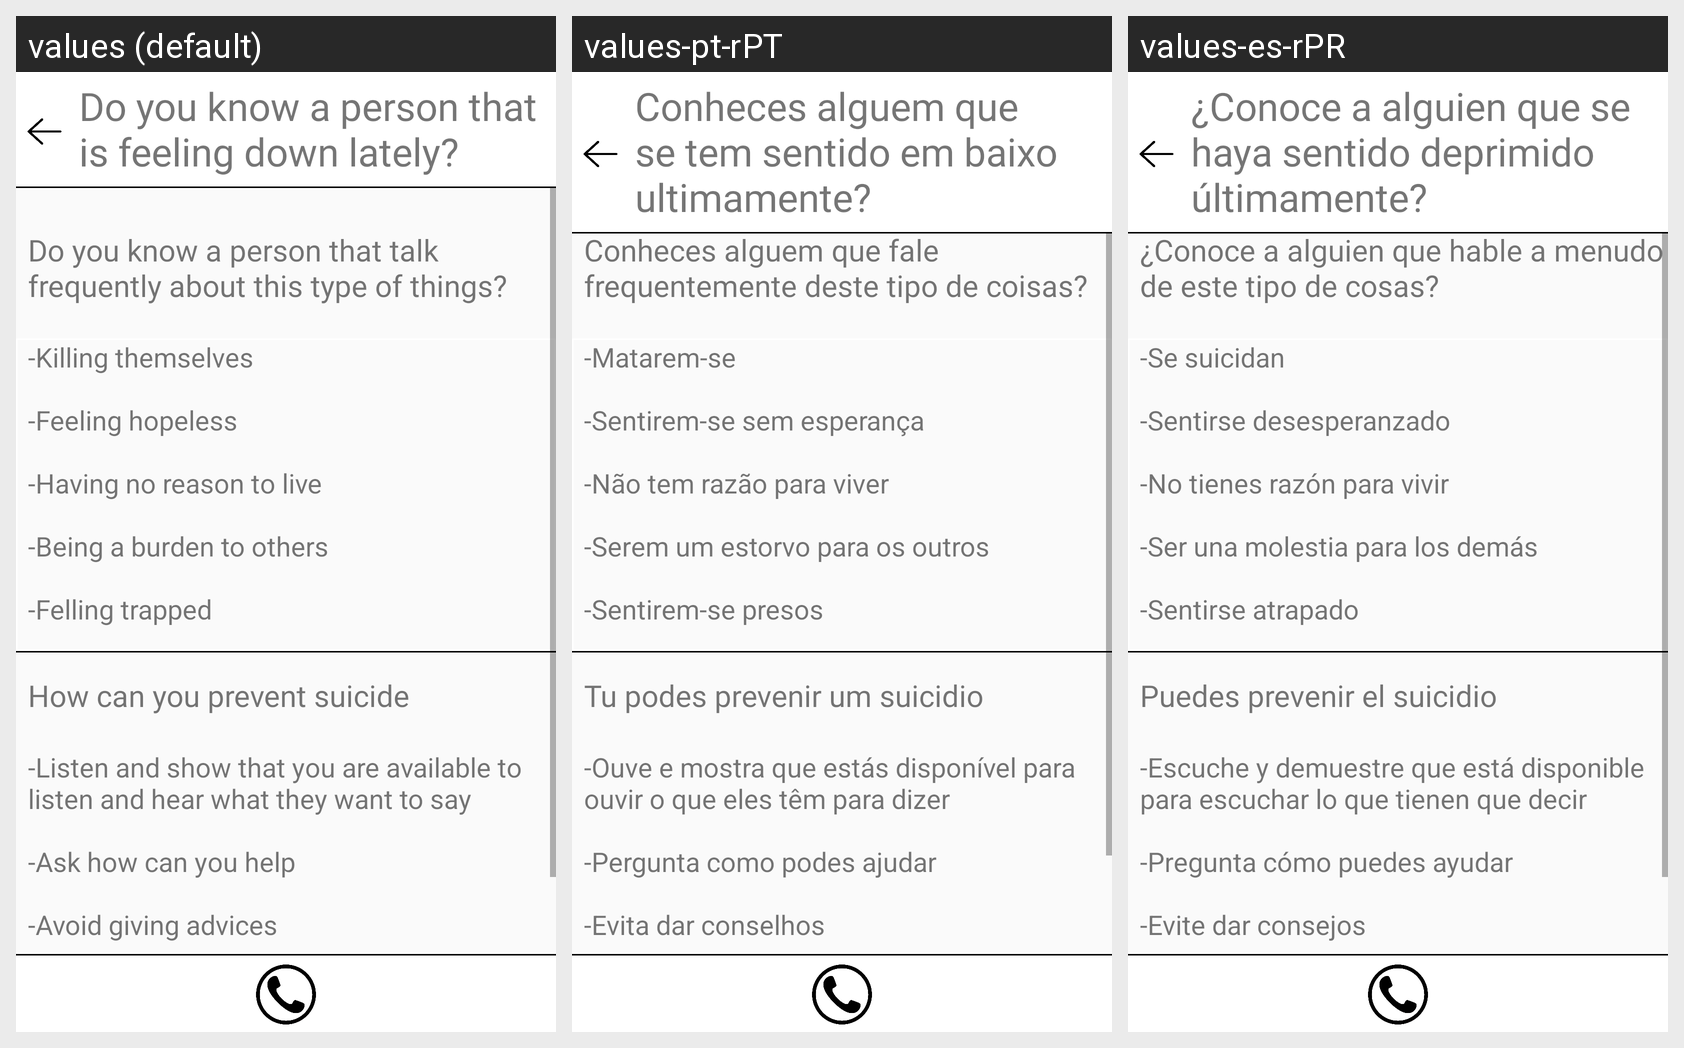

Translations of the strings shown on this Android screen, per locale in the grid:
Android screen res/layout/suicide.xml rendered under 3 locales, left to right: values (default), values-pt-rPT, values-es-rPR. Device: Nexus 5 (rendered at 1080×1920; each locale shown at half size, 540×960, under a caption strip naming it); theme AppTheme.
Strings drawn on this screen, with the default value and each locale's value (text and hints the layout hard-codes, and strings that could not be matched under every locale, appear in the picture but are not listed):

suicide1
  values: Do you know a person that talk frequently about this type of things?
  values-pt-rPT: Conheces alguem que fale frequentemente deste tipo de coisas?
  values-es-rPR: ¿Conoce a alguien que hable a menudo de este tipo de cosas?

suicide2
  values: -Killing themselves
      
      -Feeling hopeless
      
      -Having no reason to live
      
      -Being a burden to others
      
      -Felling trapped
  values-pt-rPT: -Matarem-se
      
      -Sentirem-se sem esperança
      
      -Não tem razão para viver
      
      -Serem um estorvo para os outros
      
      -Sentirem-se presos
  values-es-rPR: -Se suicidan
      
      -Sentirse desesperanzado
      
      -No tienes razón para vivir
      
      -Ser una molestia para los demás
      
      -Sentirse atrapado

suicide3
  values: How can you prevent suicide
  values-pt-rPT: Tu podes prevenir um suicidio
  values-es-rPR: Puedes prevenir el suicidio

suicide4
  values: -Listen and show that you are available to listen and hear what they want to say
      
      -Ask how can you help
      
      -Avoid giving advices
      
      -Keep it casual, ask them to a coffe
      
      -Let them open their pace
      
      -Encourage them to reach for help
  values-pt-rPT: -Ouve e mostra que estás disponível para ouvir o que eles têm para dizer
      
      -Pergunta como podes ajudar
      
      -Evita dar conselhos
      
      -Mantem as coisas causais, pergunta se quer beber um café
      
      -Deixa-os abrir-se contigo
      
      -Encoraja para eles procurarem ajuda
  values-es-rPR: -Escuche y demuestre que está disponible para escuchar lo que tienen que decir
      
      -Pregunta cómo puedes ayudar
      
      -Evite dar consejos
      
      -Mantenlo casual, invítalos a un café
      
      -Déjalos abrir su paso
      
      -Anímalos a buscar ayuda

feelingDown
  values: Do you know a person that is feeling down lately?
  values-pt-rPT: Conheces alguem que se tem sentido em baixo ultimamente?
  values-es-rPR: ¿Conoce a alguien que se haya sentido deprimido últimamente?
